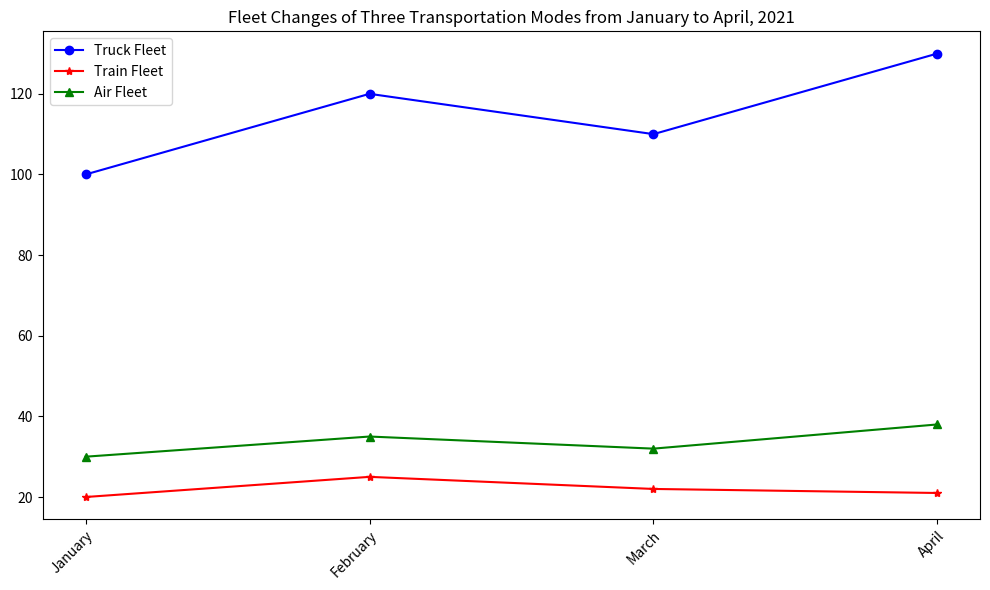

Reproduce this figure in Python. (Note: this script raises an exception after producing the figure.)

import matplotlib.pyplot as plt
import numpy as np

#Prepare data
x = np.arange(4)
Month = ['January', 'February', 'March', 'April']
Truck_Fleet = [100, 120, 110, 130]
Train_Fleet = [20, 25, 22, 21]
Air_Fleet = [30, 35, 32, 38]

#Create figure
fig = plt.figure(figsize=(10, 6))
ax = fig.add_subplot()

#Plot data
ax.plot(x, Truck_Fleet, color='blue', marker='o', label='Truck Fleet')
ax.plot(x, Train_Fleet, color='red', marker='*', label='Train Fleet')
ax.plot(x, Air_Fleet, color='green', marker='^', label='Air Fleet')

#Set xticks
ax.set_xticks(x)
ax.set_xticklabels(Month, rotation=45, ha='right', wrap=True)

#Set chart title
ax.set_title('Fleet Changes of Three Transportation Modes from January to April, 2021')

#Set legend
ax.legend()

#Resize image and save
plt.tight_layout()
plt.savefig('line chart/png/61.png')

#Clear current image state
plt.clf()
